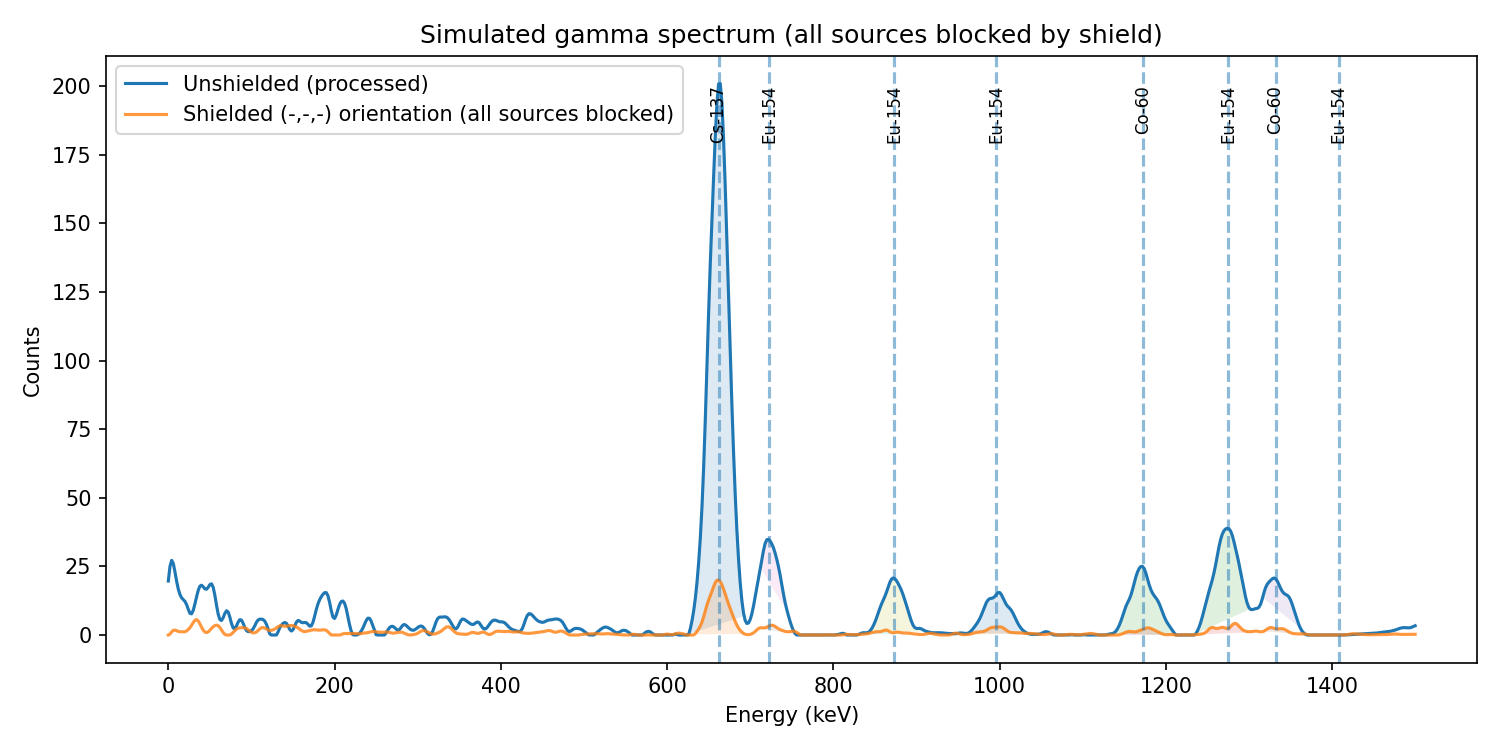

Source data for this figure (header and first rows):
energy_keV, counts
0.000000000000000000e+00, 1.965999086356414693e+01
2.000000000000000000e+00, 2.500418856425218905e+01
4.000000000000000000e+00, 2.720269551681765563e+01
6.000000000000000000e+00, 2.605946513818338417e+01
8.000000000000000000e+00, 2.297400077937631124e+01
1.000000000000000000e+01, 1.956182945112490756e+01
1.200000000000000000e+01, 1.673669817564437778e+01
1.400000000000000000e+01, 1.475431394082811210e+01
1.600000000000000000e+01, 1.355435374853018970e+01
1.800000000000000000e+01, 1.288353446070151165e+01
2.000000000000000000e+01, 1.224251280837935951e+01
2.200000000000000000e+01, 1.107797824254993202e+01
2.400000000000000000e+01, 9.364174186847222359e+00
2.600000000000000000e+01, 7.910037240106021272e+00
2.800000000000000000e+01, 7.709567304019742551e+00
3.000000000000000000e+01, 9.016143620145882664e+00
3.200000000000000000e+01, 1.131205586753912939e+01
3.400000000000000000e+01, 1.392919564975437652e+01
3.600000000000000000e+01, 1.628657380676658306e+01
3.800000000000000000e+01, 1.780335552633879104e+01
4.000000000000000000e+01, 1.814197529980114609e+01
4.200000000000000000e+01, 1.756435323435972862e+01
4.400000000000000000e+01, 1.682923957178959995e+01
4.600000000000000000e+01, 1.668836488930000428e+01
4.800000000000000000e+01, 1.737914927042137947e+01
5.000000000000000000e+01, 1.837812873193635710e+01
5.200000000000000000e+01, 1.864992181923723535e+01
5.400000000000000000e+01, 1.735473978714196619e+01
5.600000000000000000e+01, 1.447668772785436886e+01
5.800000000000000000e+01, 1.084080159626697082e+01
6.000000000000000000e+01, 7.590680520481910776e+00
6.200000000000000000e+01, 5.621767271545138556e+00
6.400000000000000000e+01, 5.286459656121351713e+00
6.600000000000000000e+01, 6.311856498338286769e+00
6.800000000000000000e+01, 7.864850164135020805e+00
7.000000000000000000e+01, 8.834514129134888094e+00
7.200000000000000000e+01, 8.385147183647276847e+00
7.400000000000000000e+01, 6.527306762968976273e+00
7.600000000000000000e+01, 4.184114673528242179e+00
7.800000000000000000e+01, 2.563990022580938444e+00
8.000000000000000000e+01, 2.340947560081374945e+00
8.200000000000000000e+01, 3.315884403028633187e+00
8.400000000000000000e+01, 4.696205950565172316e+00
8.600000000000000000e+01, 5.592577618632475378e+00
8.800000000000000000e+01, 5.437304597315119281e+00
9.000000000000000000e+01, 4.273654897138200681e+00
9.200000000000000000e+01, 2.748743993898301596e+00
9.400000000000000000e+01, 1.632140054606679769e+00
9.600000000000000000e+01, 1.219856676408227258e+00
9.800000000000000000e+01, 1.276988512740231840e+00
1.000000000000000000e+02, 1.572635266456259728e+00
1.020000000000000000e+02, 2.223326294228485267e+00
1.040000000000000000e+02, 3.347449134058166464e+00
1.060000000000000000e+02, 4.615571901847701497e+00
1.080000000000000000e+02, 5.476588698560775015e+00
1.100000000000000000e+02, 5.772585354803482005e+00
1.120000000000000000e+02, 5.780666192108384394e+00
1.140000000000000000e+02, 5.630085609058042451e+00
1.160000000000000000e+02, 5.073939091952382796e+00
1.180000000000000000e+02, 3.913382897261499238e+00
... 691 more rows
